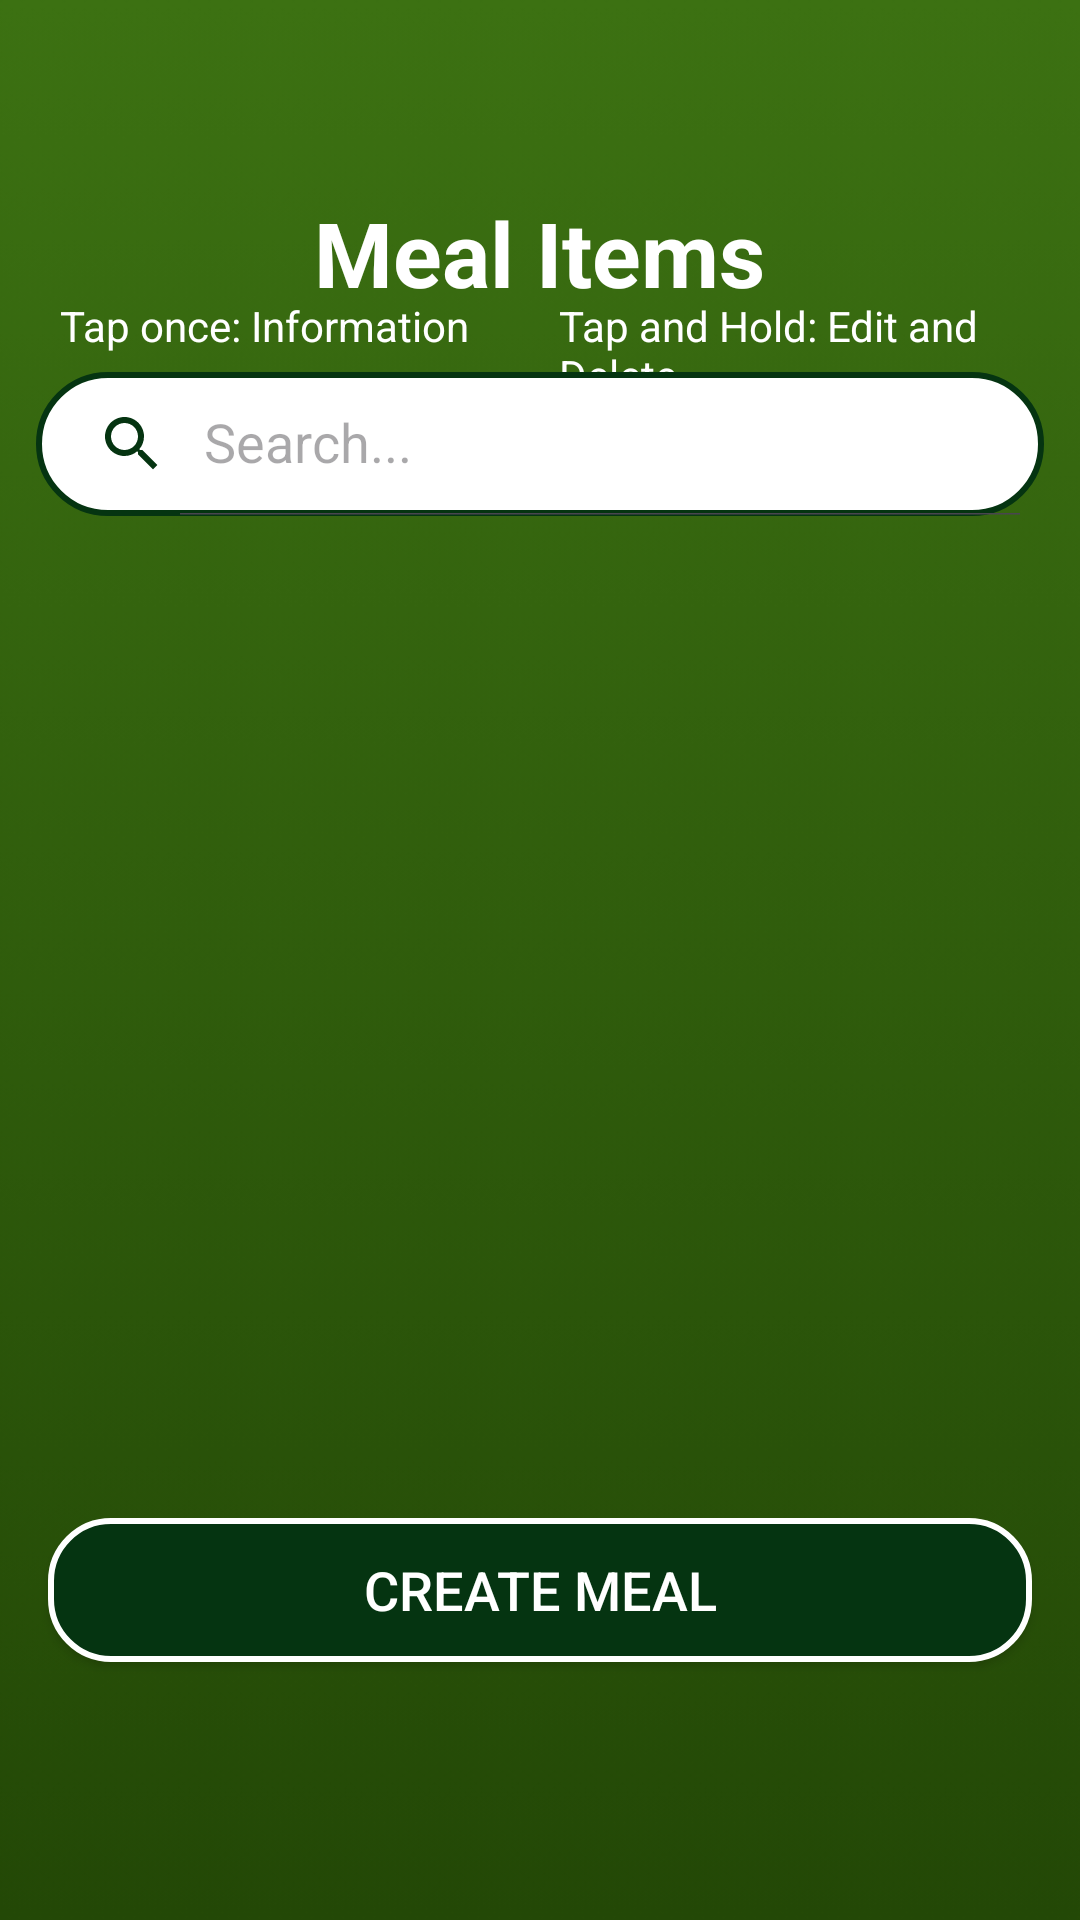

Reconstruct the res/layout file that produces this screen, plus the resources it refers to.
<!-- AndroidManifest.xml: application theme Theme.ReviveApp -->
<!-- res/layout/fragment_meal.xml -->
<?xml version="1.0" encoding="utf-8"?>
<RelativeLayout
    xmlns:android="http://schemas.android.com/apk/res/android"
    xmlns:app="http://schemas.android.com/apk/res-auto"
    android:layout_width="match_parent"
    android:layout_height="match_parent"
    android:background="@drawable/default_screen_gradient">

    <FrameLayout
        android:id="@+id/item_content"
        android:layout_width="match_parent"
        android:layout_height="match_parent"
        android:layout_marginTop="?attr/actionBarSize"
        android:layout_marginBottom="70dp">

        <TextView
            android:id="@+id/headerTitle"
            android:layout_width="wrap_content"
            android:layout_height="wrap_content"
            android:text="Meal Items"
            android:layout_gravity="center|top"
            android:textSize="30dp"
            android:textColor="@color/white"
            android:textStyle="bold"/>

        <LinearLayout
            android:id="@+id/instructionsLayout"
            android:layout_width="match_parent"
            android:layout_height="wrap_content"
            android:orientation="horizontal"
            android:layout_marginTop="35dp">
            <TextView
                android:layout_width="wrap_content"
                android:layout_height="wrap_content"
                android:text="Tap once: Information"
                android:textColor="@color/white"
                android:layout_marginEnd="30dp"
                android:layout_marginStart="20dp"/>

            <TextView
                android:layout_width="wrap_content"
                android:layout_height="wrap_content"
                android:text="Tap and Hold: Edit and Delete"
                android:textColor="@color/white" />
        </LinearLayout>

        <androidx.appcompat.widget.SearchView
            android:id="@+id/mealSearch"
            android:layout_width="match_parent"
            android:layout_height="wrap_content"
            android:layout_marginTop="60dp"
            android:layout_marginStart="12dp"
            android:layout_marginEnd="12dp"
            app:iconifiedByDefault="false"
            app:searchHintIcon="@null"
            app:queryHint="Search..."
            android:focusable="false"
            app:closeIcon="@drawable/baseline_clear_green"
            app:searchIcon="@drawable/baseline_search_24"
            android:background="@drawable/green_border"/>

        <androidx.recyclerview.widget.RecyclerView
            android:id="@+id/mealsRecyclerView"
            android:layout_width="match_parent"
            android:layout_height="wrap_content"
            android:layout_marginTop="110dp"
            android:layout_marginBottom="80dp"
            android:paddingBottom="16dp"
            android:clipToPadding="false"/>

        <androidx.appcompat.widget.AppCompatButton
            android:id="@+id/createMealButton"
            android:layout_width="match_parent"
            android:layout_height="wrap_content"
            android:layout_gravity="bottom"
            android:layout_margin="16dp"
            android:text="Create Meal"
            android:textSize="18sp"
            android:padding="8dp"
            android:background="@drawable/darkgreen_round_white_outline"
            android:textColor="@color/white"/>

    </FrameLayout>

</RelativeLayout>
<!-- resources referenced by this layout -->
<resources>
  <color name="white">#FFFFFFFF</color>
  <!-- drawable baseline_clear_green (drawable) -->
  <vector xmlns:android="http://schemas.android.com/apk/res/android" android:height="24dp" android:tint="#053411" android:viewportHeight="24" android:viewportWidth="24" android:width="24dp">
        
      <path android:fillColor="@android:color/white" android:pathData="M19,6.41L17.59,5 12,10.59 6.41,5 5,6.41 10.59,12 5,17.59 6.41,19 12,13.41 17.59,19 19,17.59 13.41,12z"/>
      
  </vector>
  <!-- drawable baseline_search_24 (drawable) -->
  <vector xmlns:android="http://schemas.android.com/apk/res/android" android:height="24dp" android:tint="#053411" android:viewportHeight="24" android:viewportWidth="24" android:width="24dp">
        
      <path android:fillColor="@android:color/white" android:pathData="M15.5,14h-0.79l-0.28,-0.27C15.41,12.59 16,11.11 16,9.5 16,5.91 13.09,3 9.5,3S3,5.91 3,9.5 5.91,16 9.5,16c1.61,0 3.09,-0.59 4.23,-1.57l0.27,0.28v0.79l5,4.99L20.49,19l-4.99,-5zM9.5,14C7.01,14 5,11.99 5,9.5S7.01,5 9.5,5 14,7.01 14,9.5 11.99,14 9.5,14z"/>
      
  </vector>
  <!-- drawable darkgreen_round_white_outline (drawable) -->
  <?xml version="1.0" encoding="utf-8"?>
  <shape xmlns:android="http://schemas.android.com/apk/res/android" android:shape="rectangle">
      <solid android:color="@color/darkGreen"/>
  
      <stroke
          android:width="2dp"
          android:color="@color/white"/>
  
      <corners
          android:topLeftRadius="20dp"
          android:topRightRadius="20dp"
          android:bottomLeftRadius="20dp"
          android:bottomRightRadius="20dp"/>
  
  </shape>
  <!-- drawable default_screen_gradient: png bitmap (drawable, 11219 bytes) -->
  <!-- drawable green_border (drawable) -->
  <?xml version="1.0" encoding="utf-8"?>
  <shape
      xmlns:android="http://schemas.android.com/apk/res/android"
      android:shape="rectangle">
      <corners
          android:radius="30dp"/>
      <stroke
          android:color="@color/darkGreen"
          android:width="2dp"/>
  
      <solid
          android:color="@color/white"/>
  
  
  </shape>
  <style name="Theme.ReviveApp" parent="Base.Theme.ReviveApp" />
  <color name="darkGreen">#053411</color>
  <style name="Base.Theme.ReviveApp" parent="Theme.Material3.DayNight.NoActionBar">
          
          
      </style>
</resources>
